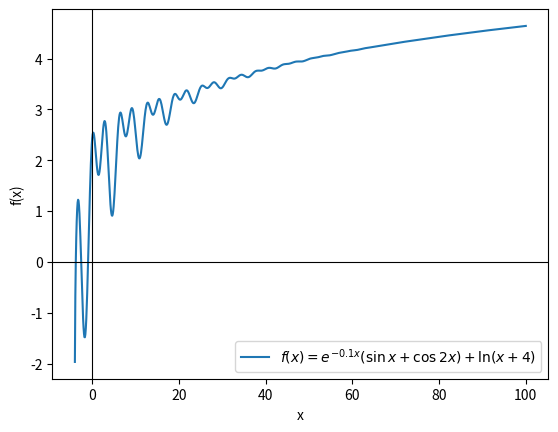

Source code (Python):
import matplotlib.pyplot as plot
import numpy

x = numpy.linspace(-5, 100, 1000)
y = numpy.exp(-0.1 * x) * (numpy.sin(x) + numpy.cos(2 * x)) + numpy.log(x + 4)

plot.plot(x, y, label=r"$f(x)=e^{-0.1x}(\sin x+\cos 2x)+\ln(x+4)$")

plot.axhline(0, color="black", linewidth=0.8)
plot.axvline(0, color="black", linewidth=0.8)

plot.xlabel("x")
plot.ylabel("f(x)")
plot.legend()

plot.show()
